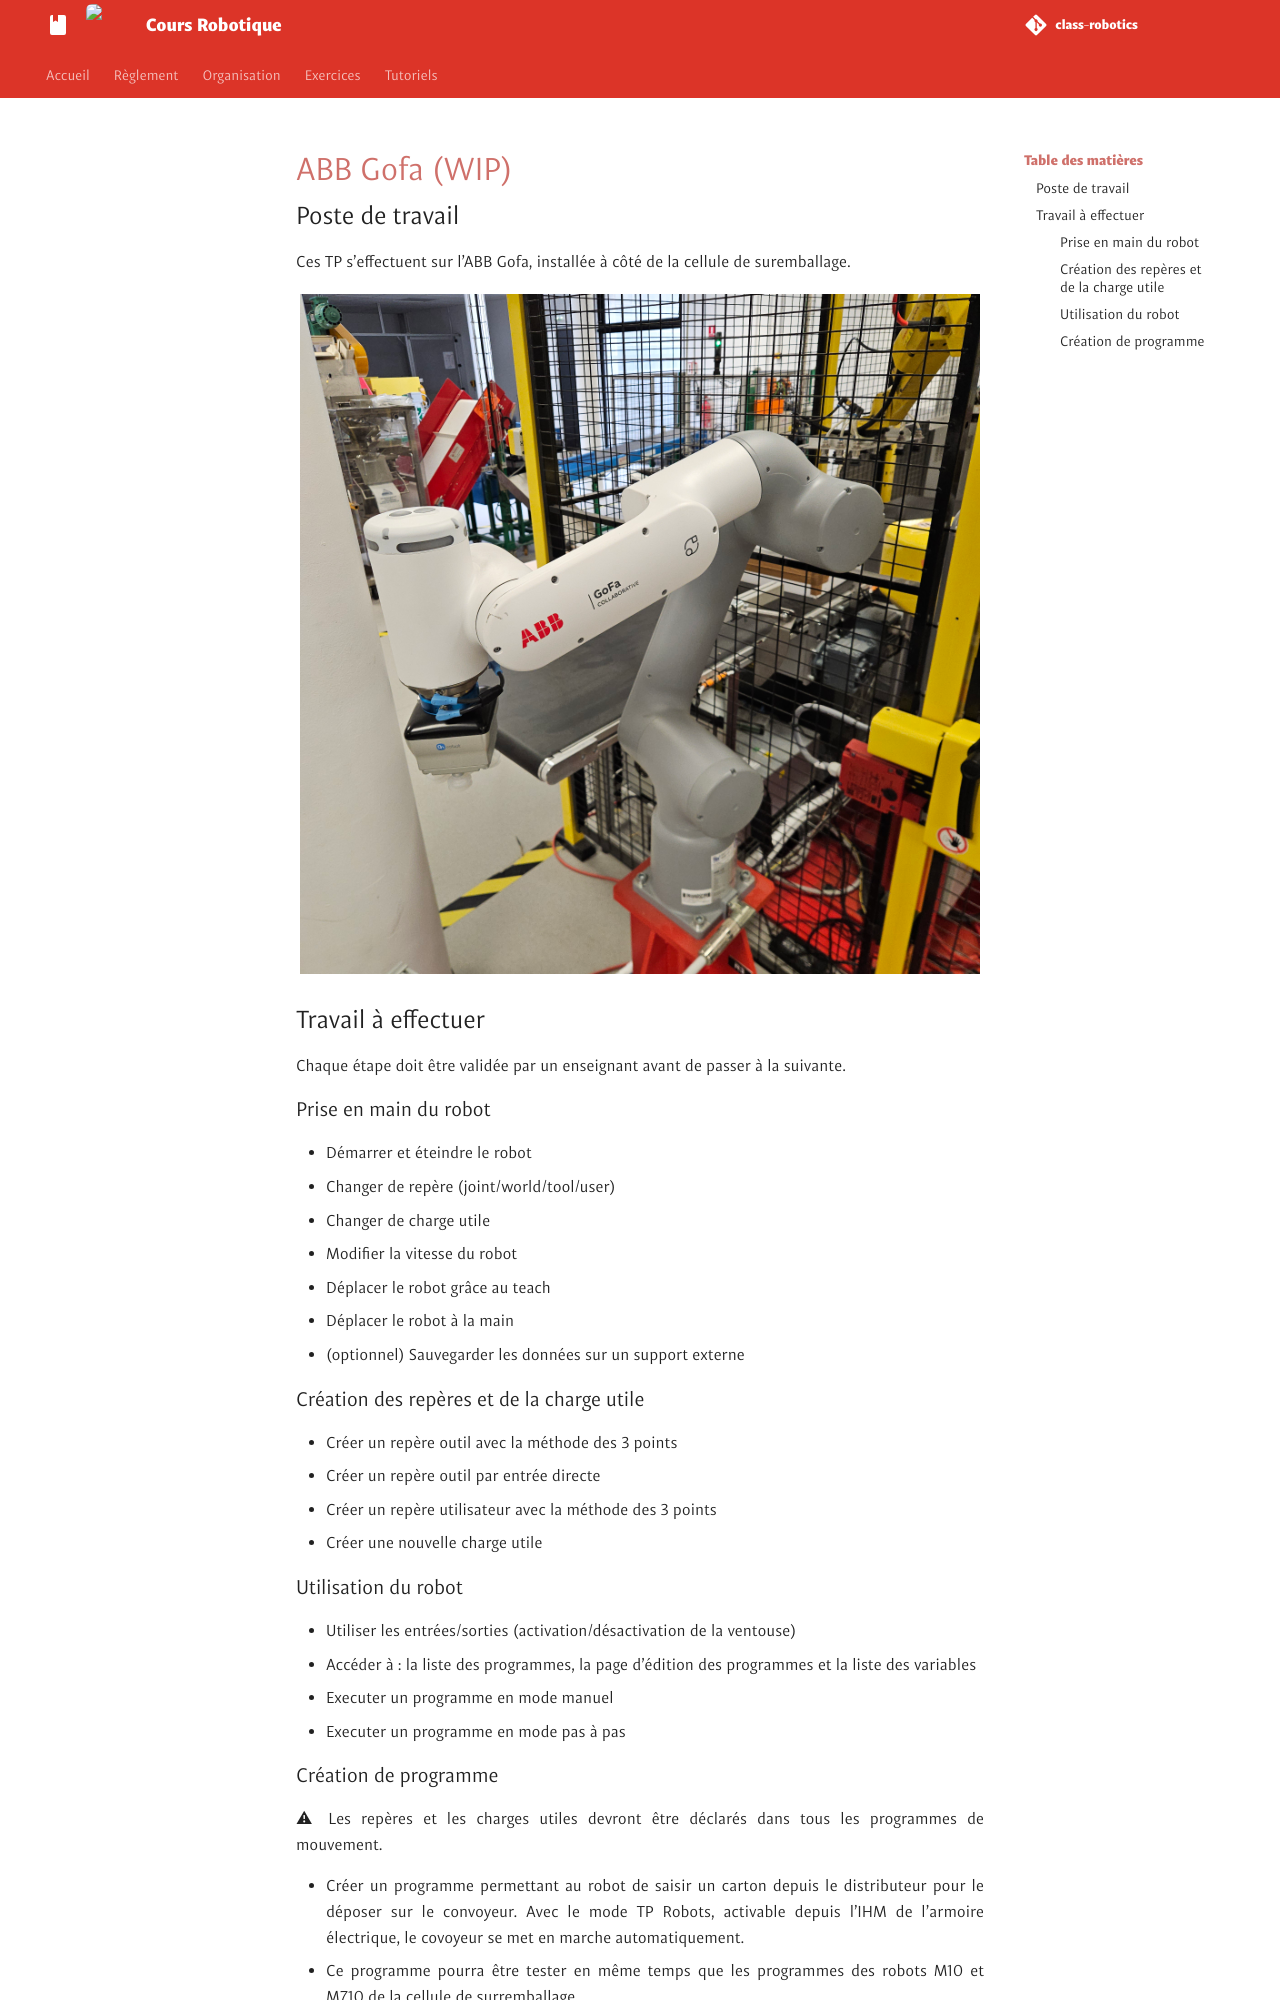

repository: unifactory-lab/class-robotics · page: exo/TP/ABB_Gofa/index.html · generator: mkdocs

# ABB Gofa (WIP)

## Poste de travail
Ces TP s'effectuent sur l'ABB Gofa, installée à côté de la cellule de suremballage.

<img class="img-no-border" src="../../../images/gofa.jpg" alt="Photo de l'ABB Gofa">

## Travail à effectuer
Chaque étape doit être validée par un enseignant avant de passer à la suivante.

### Prise en main du robot
 - Démarrer et éteindre le robot
 - Changer de repère (joint/world/tool/user)
 - Changer de charge utile
 - Modifier la vitesse du robot
 - Déplacer le robot grâce au teach
 - Déplacer le robot à la main
 - (optionnel) Sauvegarder les données sur un support externe

### Création des repères et de la charge utile
 - Créer un repère outil avec la méthode des 3 points
 - Créer un repère outil par entrée directe
 - Créer un repère utilisateur avec la méthode des 3 points
 - Créer une nouvelle charge utile

### Utilisation du robot
 - Utiliser les entrées/sorties (activation/désactivation de la ventouse)
 - Accéder à : la liste des programmes, la page d'édition des programmes et la liste des variables
 - Executer un programme en mode manuel
 - Executer un programme en mode pas à pas
